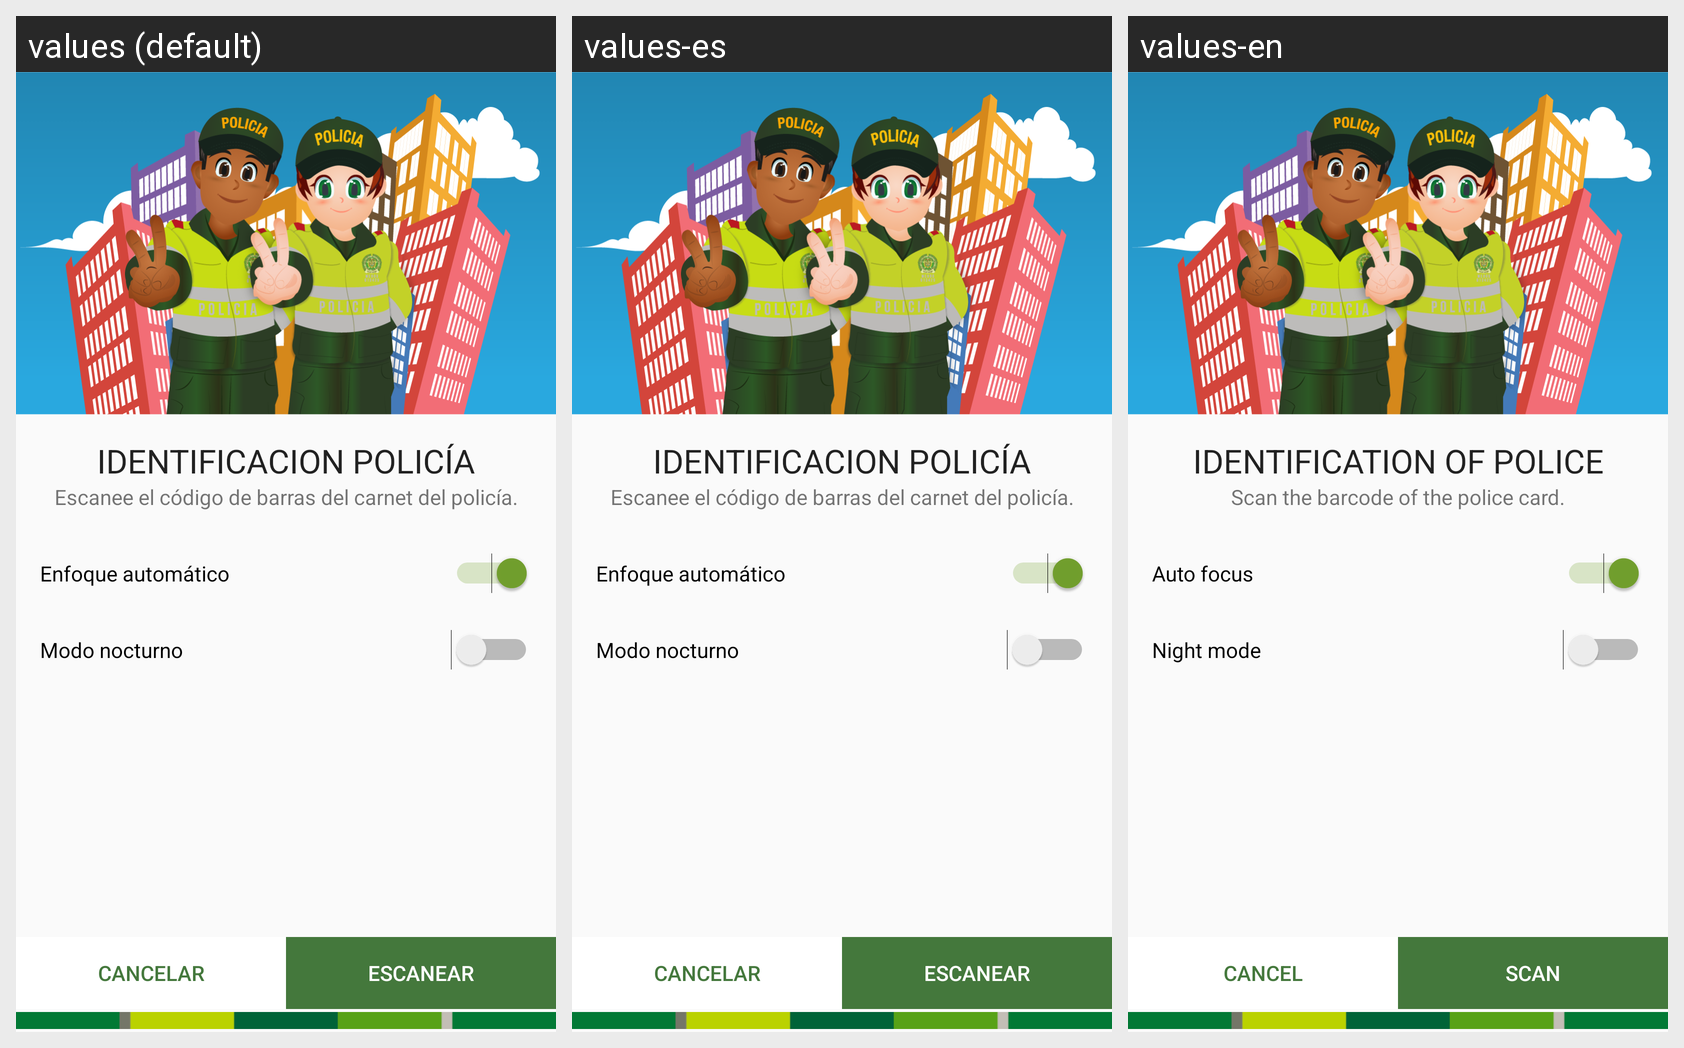

Strings drawn on this Android screen and how each of the app's shown locales translates them:
Android screen res/layout/policia_fragment_opciones.xml rendered under 3 locales, left to right: values (default), values-es, values-en. Device: Nexus 5 (rendered at 1080×1920; each locale shown at half size, 540×960, under a caption strip naming it); theme AppTheme.
Strings drawn on this screen, with the default value and each locale's value (text and hints the layout hard-codes, and strings that could not be matched under every locale, appear in the picture but are not listed):

policia_header_title
  values: IDENTIFICACION POLICÍA
  values-es: IDENTIFICACION POLICÍA
  values-en: IDENTIFICATION OF POLICE

policia_header_subtitle
  values: Escanee el código de barras del carnet del policía.
  values-es: Escanee el código de barras del carnet del policía.
  values-en: Scan the barcode of the police card.

auto_focus
  values: Enfoque automático
  values-es: Enfoque automático
  values-en: Auto focus

use_flash
  values: Modo nocturno
  values-es: Modo nocturno
  values-en: Night mode

button_cancelar
  values: Cancelar
  values-es: Cancelar
  values-en: Cancel

read_barcode
  values: ESCANEAR
  values-es: ESCANEAR
  values-en: SCAN
